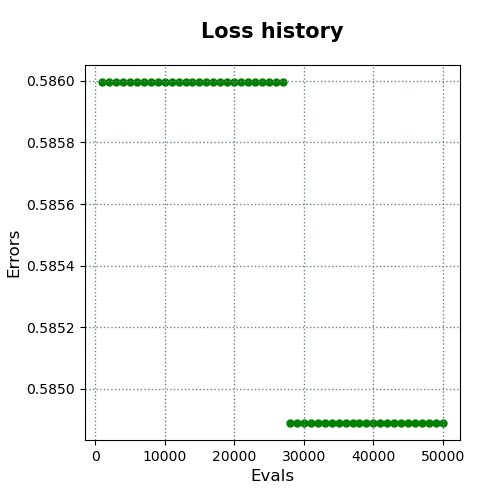

Values plotted in this chart, from the file beside it:
evals, errors
1000, 0.586
2000, 0.586
3000, 0.586
4000, 0.586
5000, 0.586
6000, 0.586
7000, 0.586
8000, 0.586
9000, 0.586
10000, 0.586
11000, 0.586
12000, 0.586
13000, 0.586
14000, 0.586
15000, 0.586
16000, 0.586
17000, 0.586
18000, 0.586
19000, 0.586
20000, 0.586
21000, 0.586
22000, 0.586
23000, 0.586
24000, 0.586
25000, 0.586
26000, 0.586
27000, 0.586
28000, 0.5849
29000, 0.5849
30000, 0.5849
31000, 0.5849
32000, 0.5849
33000, 0.5849
34000, 0.5849
35000, 0.5849
36000, 0.5849
37000, 0.5849
38000, 0.5849
39000, 0.5849
40000, 0.5849
41000, 0.5849
42000, 0.5849
43000, 0.5849
44000, 0.5849
45000, 0.5849
46000, 0.5849
47000, 0.5849
48000, 0.5849
49000, 0.5849
50000, 0.5849
